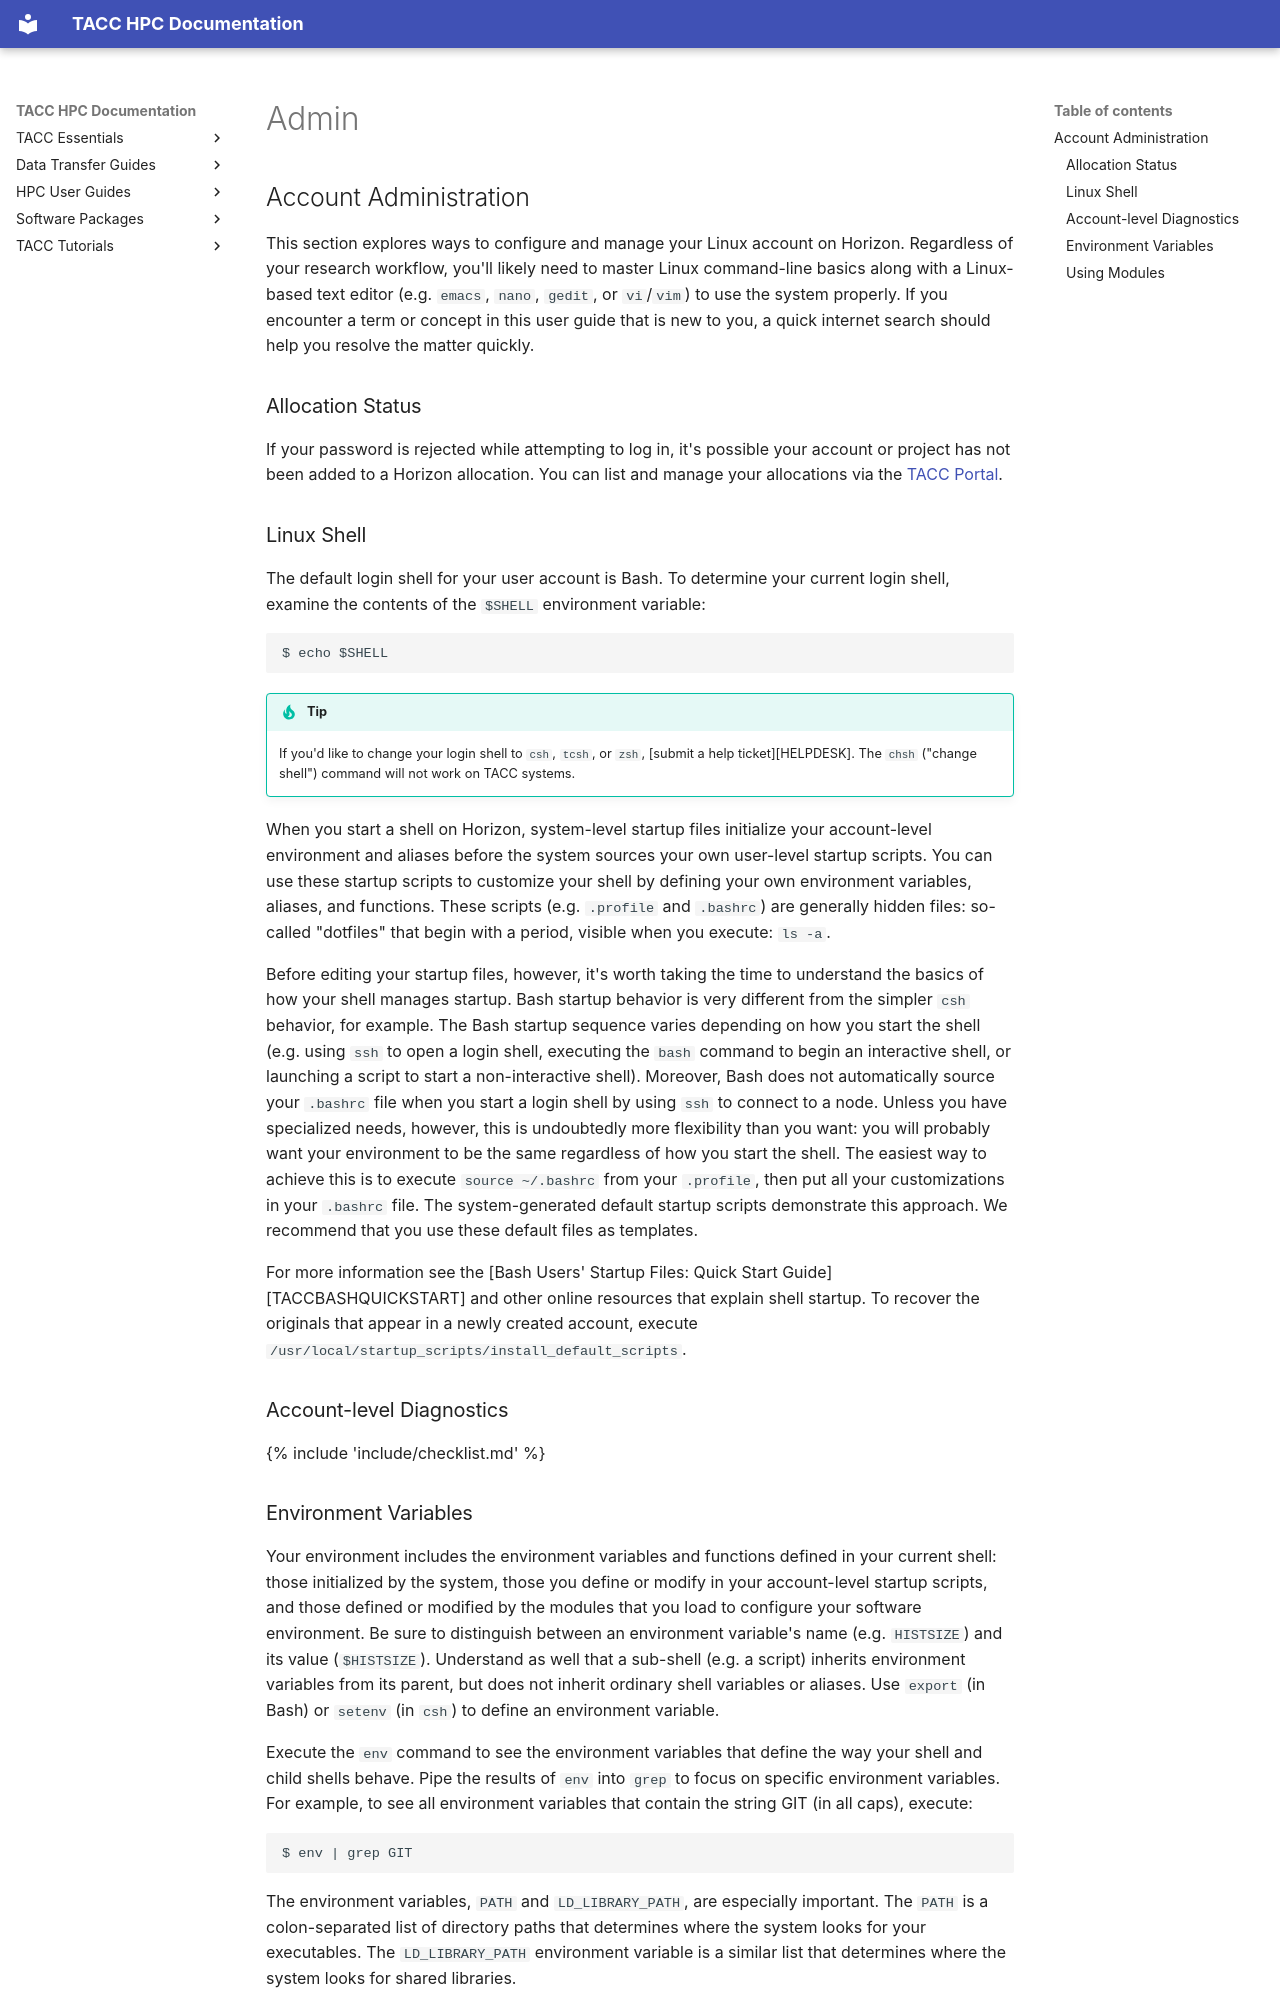

repository: TACC/TACC-Docs · page: hpc/horizon/admin/index.html · generator: mkdocs

## Account Administration { #admin }

This section explores ways to configure and manage your Linux account on Horizon.  Regardless of your research workflow, you'll likely need to master Linux command-line basics along with a Linux-based text editor (e.g. `emacs`, `nano`, `gedit`, or `vi`/`vim`) to use the system properly. If you encounter a term or concept in this user guide that is new to you, a quick internet search should help you resolve the matter quickly.

### Allocation Status { #admin-allocation }

If your password is rejected while attempting to log in, it's possible your account or project has not been added to a Horizon allocation.  You can list and manage your allocations via the [TACC Portal](https://tacc.utexas.edu/portal/projects).  

### Linux Shell { #admin-linux }

The default login shell for your user account is Bash. To determine your current login shell, examine the contents of the `$SHELL` environment variable: 

```cmd-line
$ echo $SHELL
```

!!! tip
	If you'd like to change your login shell to `csh`, `tcsh`, or `zsh`, [submit a help ticket][HELPDESK]. 
	The `chsh` ("change shell") command will not work on TACC systems.

When you start a shell on Horizon, system-level startup files initialize your account-level environment and aliases before the system sources your own user-level startup scripts. You can use these startup scripts to customize your shell by defining your own environment variables, aliases, and functions. These scripts (e.g. `.profile` and `.bashrc`) are generally hidden files: so-called "dotfiles" that begin with a period, visible when you execute: `ls -a`.

Before editing your startup files, however, it's worth taking the time to understand the basics of how your shell manages startup. Bash startup behavior is very different from the simpler `csh` behavior, for example. The Bash startup sequence varies depending on how you start the shell (e.g. using `ssh` to open a login shell, executing the `bash` command to begin an interactive shell, or launching a script to start a non-interactive shell). Moreover, Bash does not automatically source your `.bashrc` file when you start a login shell by using `ssh` to connect to a node. Unless you have specialized needs, however, this is undoubtedly more flexibility than you want: you will probably want your environment to be the same regardless of how you start the shell. The easiest way to achieve this is to execute `source ~/.bashrc` from your `.profile`, then put all your customizations in your `.bashrc` file. The system-generated default startup scripts demonstrate this approach. We recommend that you use these default files as templates.

For more information see the [Bash Users' Startup Files: Quick Start Guide][TACCBASHQUICKSTART] and other online resources that explain shell startup. To recover the originals that appear in a newly created account, execute `/usr/local/startup_scripts/install_default_scripts`.

### Account-level Diagnostics

{% include 'include/checklist.md' %}
